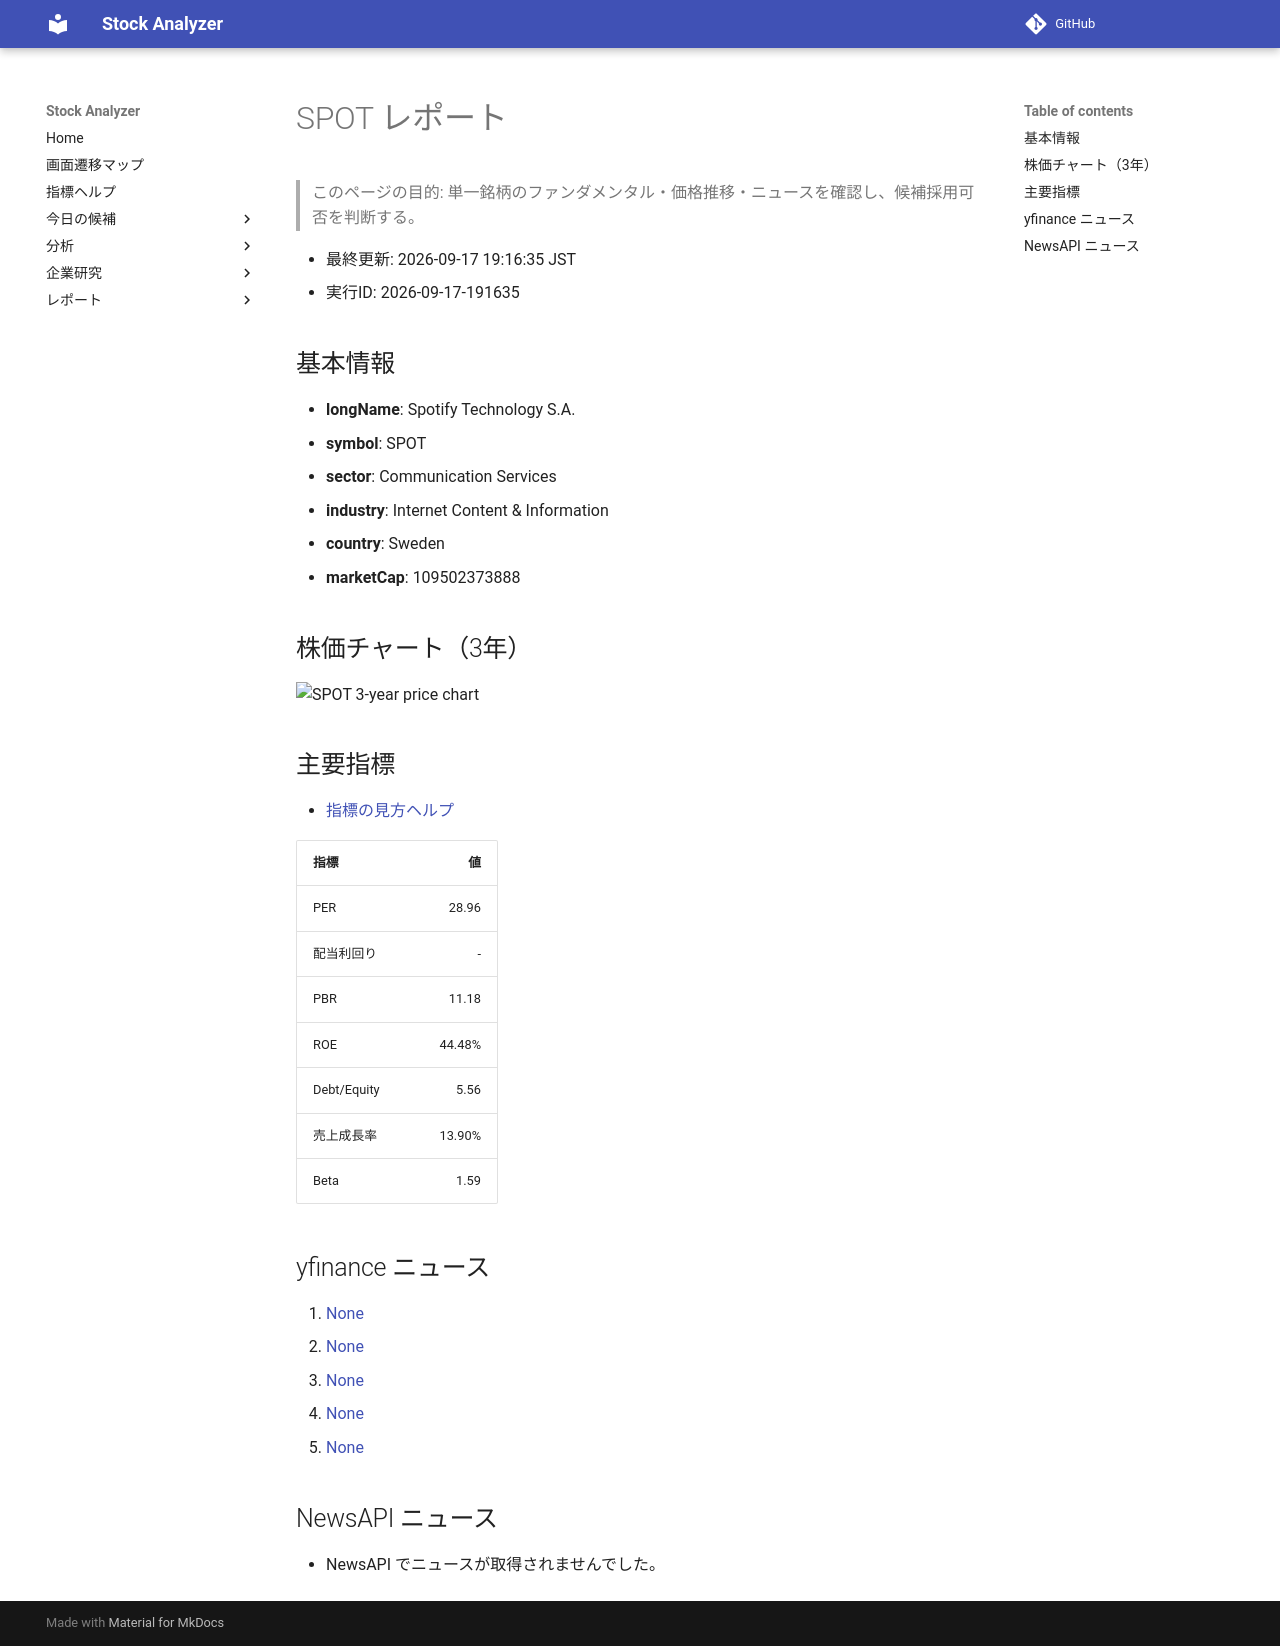

repository: Yumi-note/Making-APP · page: reports/2026-09-17/191635/SPOT/index.html · generator: mkdocs

# SPOT レポート

> このページの目的: 単一銘柄のファンダメンタル・価格推移・ニュースを確認し、候補採用可否を判断する。

- 最終更新: 2026-09-17 19:16:35 JST
- 実行ID: 2026-09-17-191635

## 基本情報

- **longName**: Spotify Technology S.A.
- **symbol**: SPOT
- **sector**: Communication Services
- **industry**: Internet Content & Information
- **country**: Sweden
- **marketCap**: 109502373888

## 株価チャート（3年）

![SPOT 3-year price chart](SPOT_3y.png)

## 主要指標

- [指標の見方ヘルプ](../../../../indicators.md)

| 指標 | 値 |
|---|---:|
| PER | 28.96 |
| 配当利回り | - |
| PBR | 11.18 |
| ROE | 44.48% |
| Debt/Equity | 5.56 |
| 売上成長率 | 13.90% |
| Beta | 1.59 |

## yfinance ニュース

1. [None](None)
2. [None](None)
3. [None](None)
4. [None](None)
5. [None](None)

## NewsAPI ニュース

- NewsAPI でニュースが取得されませんでした。
